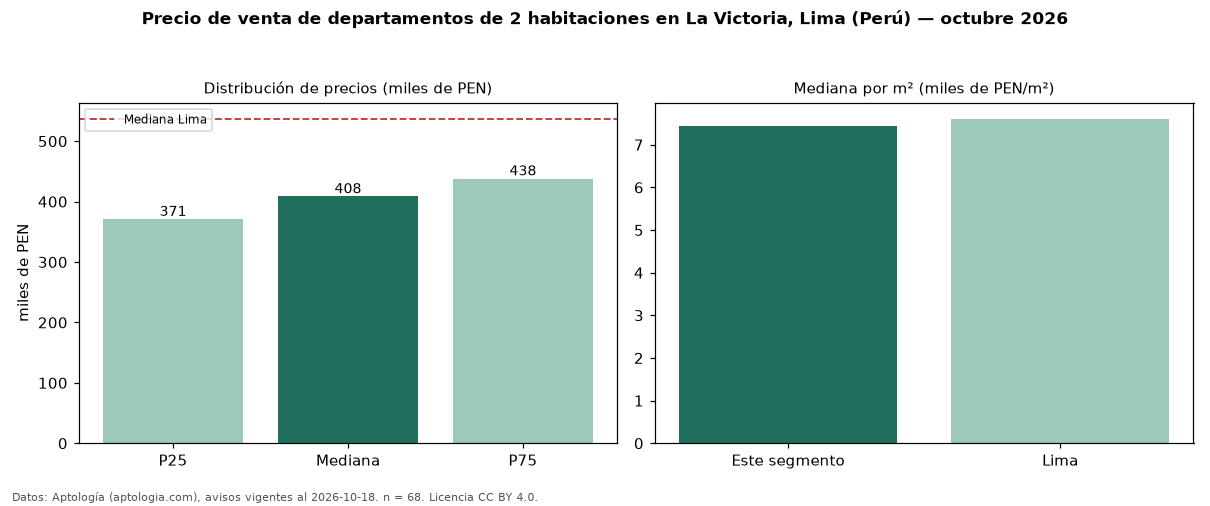

Data behind this chart, as committed beside it:
seccion, metrica, valor, moneda, n
precio, p25, 370888, PEN, 68
precio, mediana, 408500, PEN, 68
precio, p75, 438000, PEN, 68
precio, minimo, 260400, PEN, 68
precio, maximo, 675000, PEN, 68
m2, mediana_precio_m2, 7445, PEN, 68
m2, area_mediana_m2, 55.0, m2, 68
admin, mediana_admin_mes, 1.0, PEN, 23
banos, mediana_banos, 2.0, , 
parqueadero, pct_con_parqueadero, 100.0, %, 43
habitaciones, 2, 408500, PEN, 68
ciudad, mediana_ciudad_referencia, 537055, PEN, 
ciudad, mediana_m2_ciudad, 7609, PEN, 
fuente, fecha_datos, 2026-10-18, , 
fuente, atribucion, https://www.aptologia.com/pe/venta/lima, , 
fuente, licencia, CC BY 4.0, , 
